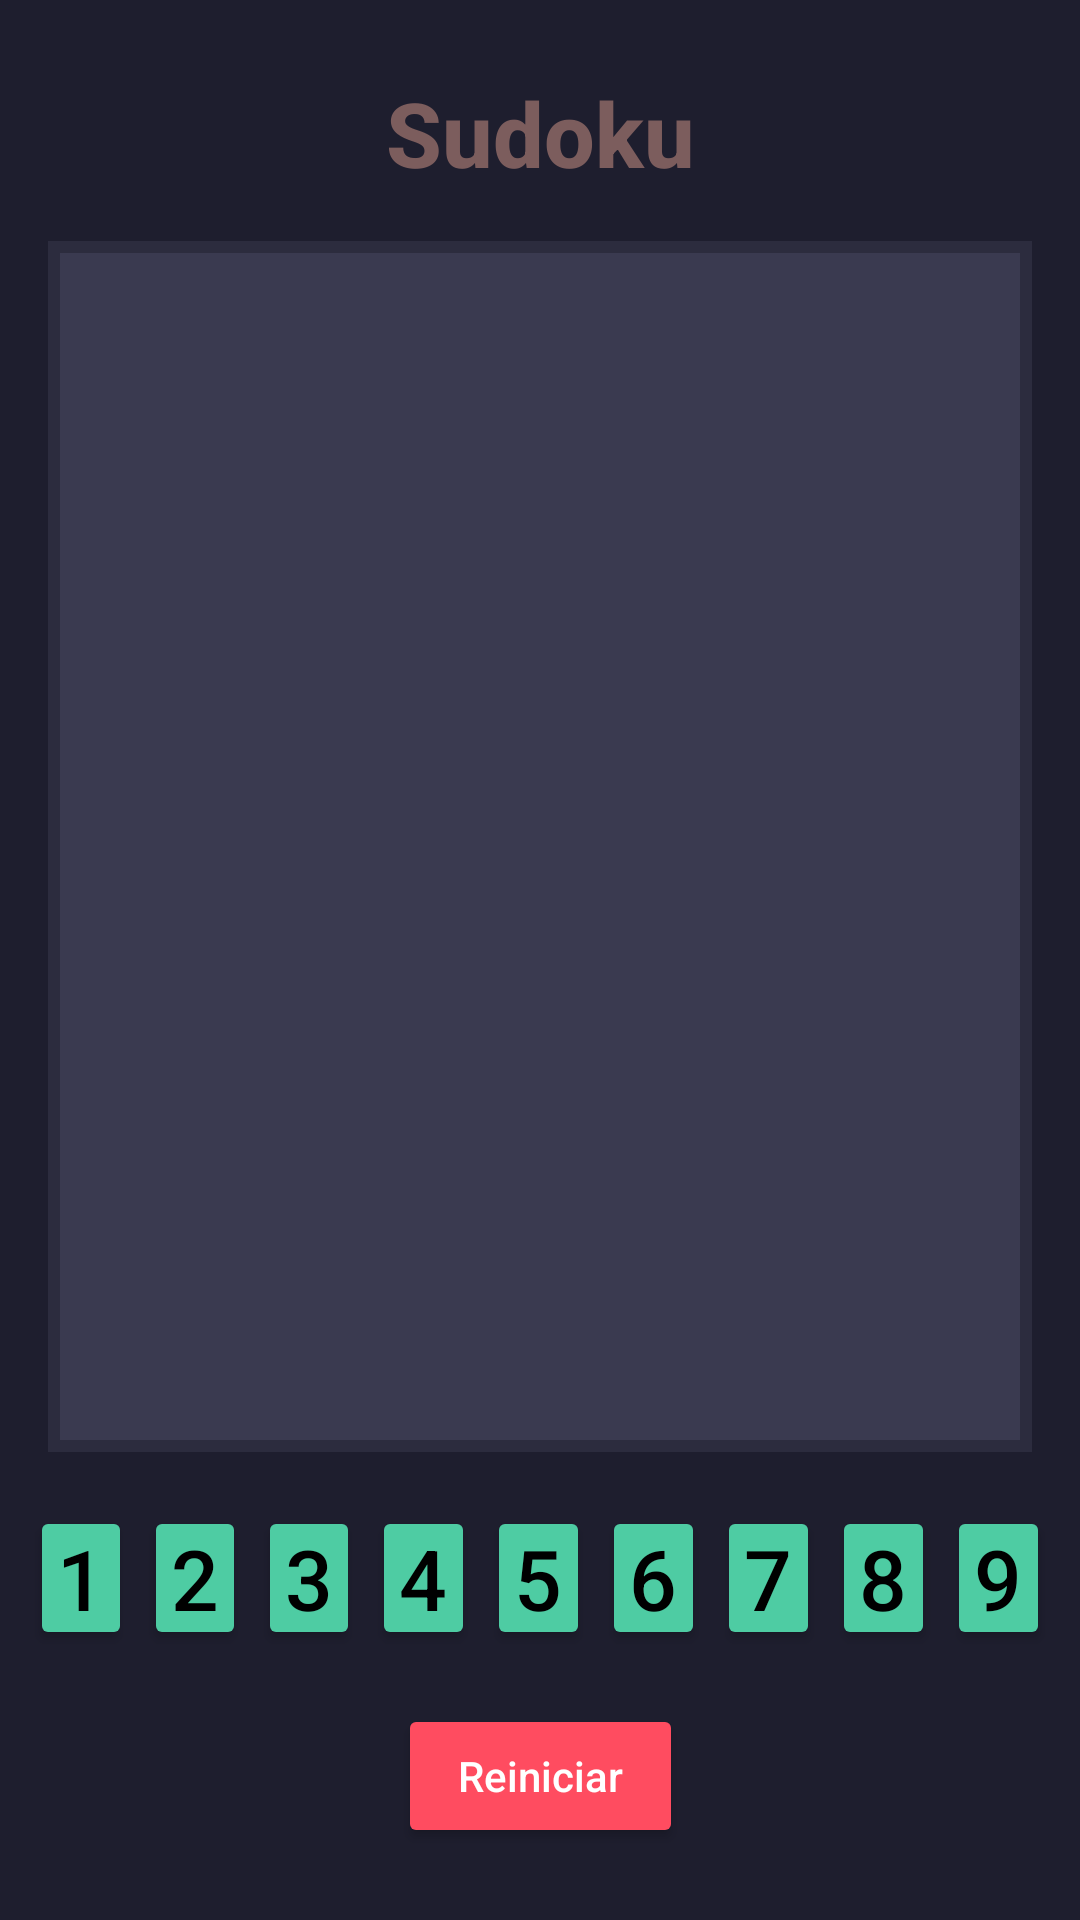

This screen was rendered from an Android layout file. Write that file and the resources it references.
<!-- AndroidManifest.xml: application theme Theme.Proyect_Games -->
<!-- res/layout/activity_sudoku.xml -->
<?xml version="1.0" encoding="utf-8"?>
<androidx.constraintlayout.widget.ConstraintLayout xmlns:android="http://schemas.android.com/apk/res/android"
    xmlns:app="http://schemas.android.com/apk/res-auto"
    xmlns:tools="http://schemas.android.com/tools"
    android:id="@+id/main"
    android:layout_width="match_parent"
    android:layout_height="match_parent"
    android:background="#1E1E2E"
    tools:context=".sudoku.Sudoku_Activity">

    
    <ImageButton
        android:id="@+id/buttonBackToCatalog"
        android:layout_width="wrap_content"
        android:layout_height="wrap_content"
        android:layout_marginStart="16dp"
        android:layout_marginTop="16dp"
        android:background="?attr/selectableItemBackgroundBorderless"
        android:contentDescription="Volver al Catálogo"
        android:padding="8dp"
        android:src="@drawable/ic_close_white"
        app:layout_constraintStart_toStartOf="parent"
        app:layout_constraintTop_toTopOf="parent" />

    
    <TextView
        android:id="@+id/tvTitle"
        android:layout_width="wrap_content"
        android:layout_height="wrap_content"
        android:layout_marginTop="24dp"
        android:fontFamily="sans-serif-medium"
        android:text="Sudoku"
        android:textColor="#7C5D5D"
        android:textSize="30sp"
        android:textStyle="bold"
        app:layout_constraintEnd_toEndOf="parent"
        app:layout_constraintStart_toStartOf="parent"
        app:layout_constraintTop_toTopOf="parent" />

    
    <Button
        android:id="@+id/btnReset"
        android:layout_width="wrap_content"
        android:layout_height="wrap_content"
        android:layout_marginBottom="24dp"
        android:backgroundTint="#FF4C60"
        android:paddingLeft="20dp"
        android:paddingRight="20dp"
        android:text="Reiniciar"
        android:textAllCaps="false"
        android:textColor="@android:color/white"
        app:layout_constraintBottom_toBottomOf="parent"
        app:layout_constraintEnd_toEndOf="parent"
        app:layout_constraintStart_toStartOf="parent" />

    
    <LinearLayout
        android:id="@+id/numberPad"
        android:layout_width="0dp"
        android:layout_height="wrap_content"
        android:orientation="horizontal"
        android:gravity="center"
        android:layout_marginStart="8dp"
        android:layout_marginEnd="8dp"
        android:layout_marginBottom="16dp"
        app:layout_constraintBottom_toTopOf="@id/btnReset"
        app:layout_constraintStart_toStartOf="parent"
        app:layout_constraintEnd_toEndOf="parent">

        <Button
            android:id="@+id/btn1"
            android:layout_width="0dp"
            android:layout_height="wrap_content"
            android:layout_weight="1"
            android:text="1"
            android:backgroundTint="#4ECCA3"
            android:textColor="@android:color/black"
            android:layout_margin="2dp"
            android:minHeight="48dp"
            android:paddingStart="4dp"
            android:paddingEnd="4dp"
            android:paddingTop="2dp"
            android:paddingBottom="2dp"
            app:autoSizeTextType="uniform"
            app:autoSizeMinTextSize="12sp"
            app:autoSizeMaxTextSize="28sp"
            app:autoSizeStepGranularity="2sp"/>

        <Button
            android:id="@+id/btn2"
            android:layout_width="0dp"
            android:layout_height="wrap_content"
            android:layout_weight="1"
            android:text="2"
            android:backgroundTint="#4ECCA3"
            android:textColor="@android:color/black"
            android:layout_margin="2dp"
            android:minHeight="48dp"
            android:paddingStart="4dp"
            android:paddingEnd="4dp"
            android:paddingTop="2dp"
            android:paddingBottom="2dp"
            app:autoSizeTextType="uniform"
            app:autoSizeMinTextSize="12sp"
            app:autoSizeMaxTextSize="28sp"
            app:autoSizeStepGranularity="2sp"/>

        <Button
            android:id="@+id/btn3"
            android:layout_width="0dp"
            android:layout_height="wrap_content"
            android:layout_weight="1"
            android:text="3"
            android:backgroundTint="#4ECCA3"
            android:textColor="@android:color/black"
            android:layout_margin="2dp"
            android:minHeight="48dp"
            android:paddingStart="4dp"
            android:paddingEnd="4dp"
            android:paddingTop="2dp"
            android:paddingBottom="2dp"
            app:autoSizeTextType="uniform"
            app:autoSizeMinTextSize="12sp"
            app:autoSizeMaxTextSize="28sp"
            app:autoSizeStepGranularity="2sp"/>

        <Button
            android:id="@+id/btn4"
            android:layout_width="0dp"
            android:layout_height="wrap_content"
            android:layout_weight="1"
            android:text="4"
            android:backgroundTint="#4ECCA3"
            android:textColor="@android:color/black"
            android:layout_margin="2dp"
            android:minHeight="48dp"
            android:paddingStart="4dp"
            android:paddingEnd="4dp"
            android:paddingTop="2dp"
            android:paddingBottom="2dp"
            app:autoSizeTextType="uniform"
            app:autoSizeMinTextSize="12sp"
            app:autoSizeMaxTextSize="28sp"
            app:autoSizeStepGranularity="2sp"/>

        <Button
            android:id="@+id/btn5"
            android:layout_width="0dp"
            android:layout_height="wrap_content"
            android:layout_weight="1"
            android:text="5"
            android:backgroundTint="#4ECCA3"
            android:textColor="@android:color/black"
            android:layout_margin="2dp"
            android:minHeight="48dp"
            android:paddingStart="4dp"
            android:paddingEnd="4dp"
            android:paddingTop="2dp"
            android:paddingBottom="2dp"
            app:autoSizeTextType="uniform"
            app:autoSizeMinTextSize="12sp"
            app:autoSizeMaxTextSize="28sp"
            app:autoSizeStepGranularity="2sp"/>

        <Button
            android:id="@+id/btn6"
            android:layout_width="0dp"
            android:layout_height="wrap_content"
            android:layout_weight="1"
            android:text="6"
            android:backgroundTint="#4ECCA3"
            android:textColor="@android:color/black"
            android:layout_margin="2dp"
            android:minHeight="48dp"
            android:paddingStart="4dp"
            android:paddingEnd="4dp"
            android:paddingTop="2dp"
            android:paddingBottom="2dp"
            app:autoSizeTextType="uniform"
            app:autoSizeMinTextSize="12sp"
            app:autoSizeMaxTextSize="28sp"
            app:autoSizeStepGranularity="2sp"/>

        <Button
            android:id="@+id/btn7"
            android:layout_width="0dp"
            android:layout_height="wrap_content"
            android:layout_weight="1"
            android:text="7"
            android:backgroundTint="#4ECCA3"
            android:textColor="@android:color/black"
            android:layout_margin="2dp"
            android:minHeight="48dp"
            android:paddingStart="4dp"
            android:paddingEnd="4dp"
            android:paddingTop="2dp"
            android:paddingBottom="2dp"
            app:autoSizeTextType="uniform"
            app:autoSizeMinTextSize="12sp"
            app:autoSizeMaxTextSize="28sp"
            app:autoSizeStepGranularity="2sp"/>

        <Button
            android:id="@+id/btn8"
            android:layout_width="0dp"
            android:layout_height="wrap_content"
            android:layout_weight="1"
            android:text="8"
            android:backgroundTint="#4ECCA3"
            android:textColor="@android:color/black"
            android:layout_margin="2dp"
            android:minHeight="48dp"
            android:paddingStart="4dp"
            android:paddingEnd="4dp"
            android:paddingTop="2dp"
            android:paddingBottom="2dp"
            app:autoSizeTextType="uniform"
            app:autoSizeMinTextSize="12sp"
            app:autoSizeMaxTextSize="28sp"
            app:autoSizeStepGranularity="2sp"/>

        <Button
            android:id="@+id/btn9"
            android:layout_width="0dp"
            android:layout_height="wrap_content"
            android:layout_weight="1"
            android:text="9"
            android:backgroundTint="#4ECCA3"
            android:textColor="@android:color/black"
            android:layout_margin="2dp"
            android:minHeight="48dp"
            android:paddingStart="4dp"
            android:paddingEnd="4dp"
            android:paddingTop="2dp"
            android:paddingBottom="2dp"
            app:autoSizeTextType="uniform"
            app:autoSizeMinTextSize="12sp"
            app:autoSizeMaxTextSize="28sp"
            app:autoSizeStepGranularity="2sp"/>
    </LinearLayout>

    
    <GridLayout
        android:id="@+id/sudokuGrid"
        android:layout_width="0dp"
        android:layout_height="0dp"
        android:rowCount="9"
        android:columnCount="9"
        android:background="#2C2C3E"
        android:padding="4dp"
        app:layout_constraintTop_toBottomOf="@id/tvTitle"
        app:layout_constraintBottom_toTopOf="@id/numberPad"
        app:layout_constraintStart_toStartOf="parent"
        app:layout_constraintEnd_toEndOf="parent"
        android:layout_marginStart="16dp"
        android:layout_marginEnd="16dp"
        android:layout_marginTop="16dp"
        android:layout_marginBottom="16dp">

        
        <TextView
            android:layout_width="0dp"
            android:layout_height="0dp"
            android:layout_rowWeight="1"
            android:layout_columnWeight="1"
            android:gravity="center"
            android:textSize="18sp"
            android:background="#3A3A50"
            android:textColor="#D0D0D0"
            android:padding="2dp" />
    </GridLayout>

</androidx.constraintlayout.widget.ConstraintLayout>
<!-- resources referenced by this layout -->
<resources>
  <style name="Theme.Proyect_Games" parent="Base.Theme.Proyect_Games" />
  <style name="Base.Theme.Proyect_Games" parent="Theme.Material3.DayNight.NoActionBar">
          
          
      </style>
</resources>
